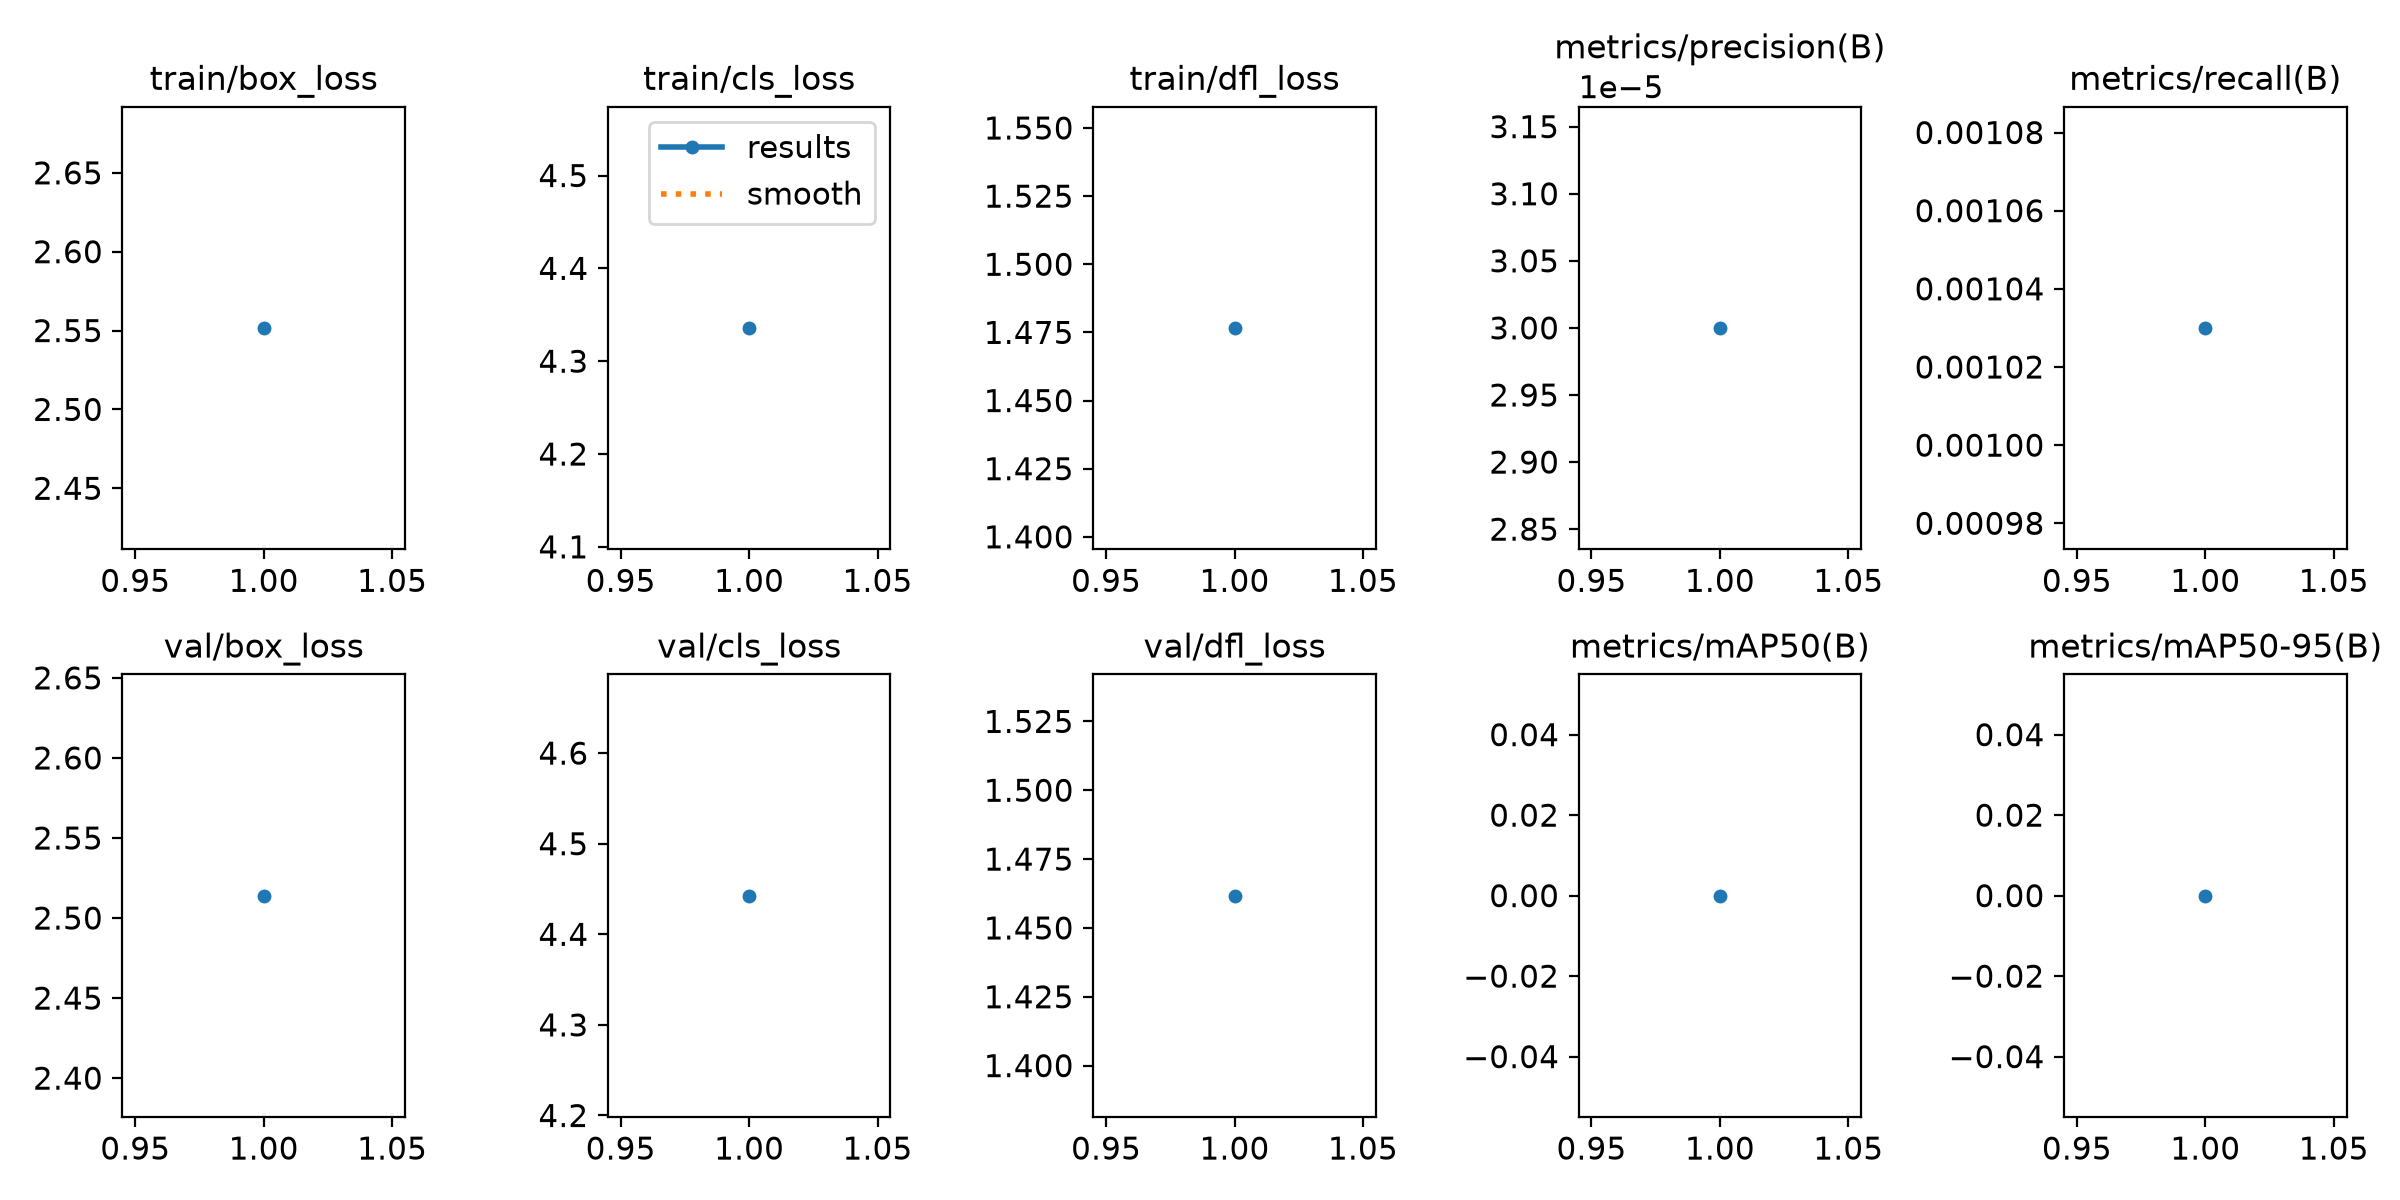

Data behind this chart, as committed beside it:
epoch, time, train/box_loss, train/cls_loss, train/dfl_loss, metrics/precision(B), metrics/recall(B), metrics/mAP50(B), metrics/mAP50-95(B), val/box_loss, val/cls_loss, val/dfl_loss, lr/pg0, lr/pg1, lr/pg2
1, 66.44, 2.552, 4.336, 1.477, 3e-05, 0.00103, 0, 0, 2.514, 4.443, 1.462, 0.0004088, 0.0004088, 0.0004088
